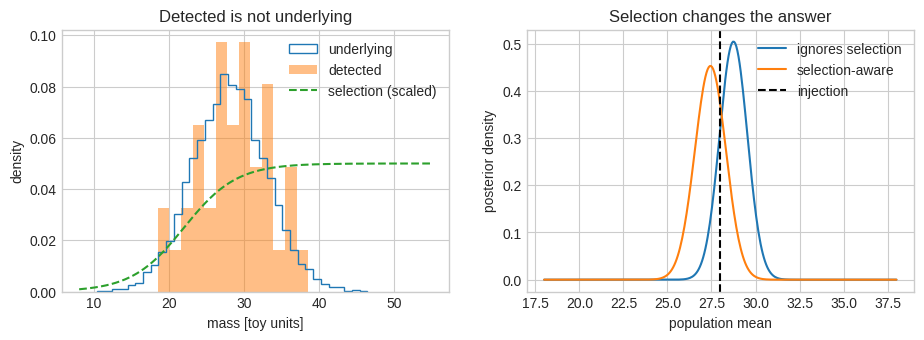
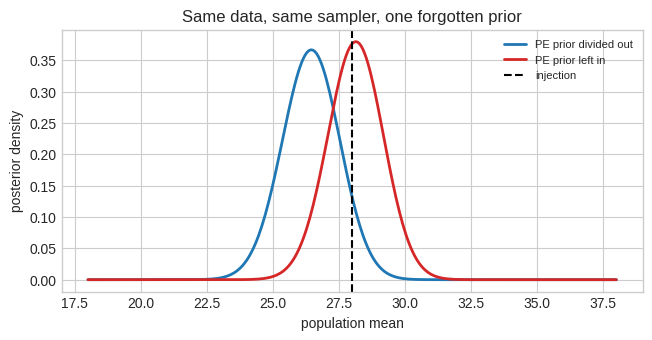

Recreate these plots in Python, in order.
# ---
# jupyter:
#   jupytext:
#     text_representation:
#       extension: .py
#       format_name: percent
#       format_version: '1.3'
#       jupytext_version: 1.19.5
#   kernelspec:
#     display_name: Python 3
#     language: python
#     name: python3
# ---

# %% [markdown]
# <!-- colab-badge-top -->
# [![Open In Colab](https://colab.research.google.com/assets/colab-badge.svg)](https://githubtocolab.com/nz-gravity/FQCP2026_GW_data_analysis/blob/main/notebooks/04_lvk_population_and_checks.ipynb)

# %% [markdown]
# # Part 2C: LVK populations and PE checks
#
# **FQCP 2026 · Bayesian parameter estimation for gravitational-wave sources**
#
# %% [markdown]
# ## Goal and route
#
# Turn event-level information into a population statement and see why the detected catalogue is not the underlying population.
#
# > **Live route**
# >
# > Run the selection-bias picture and complete its question. Stop at the end-of-live-route marker; posterior-sample reweighting is an extension.
#
#
# **Boundary:** The toy treats event masses as exactly measured. Production population inference reweights uncertain event posterior samples and estimates selection with injection campaigns.

# %%
import numpy as np
import matplotlib.pyplot as plt
from scipy.stats import norm

rng = np.random.default_rng(20260817)
plt.style.use("seaborn-v0_8-whitegrid")

# %% [markdown]
# ## 1. Start with the catalogue you detected
#
# Imagine an underlying population of binary masses. The detector does not see a
# random subset: louder, heavier systems are easier to detect. The observed
# catalogue can therefore have a different shape from the population that
# produced it.
#
# The next plot deliberately separates three objects:
#
# - the **underlying population** we would like to infer;
# - the **detected catalogue** selected from it;
# - the population mean inferred with and without correcting that selection.
#
# Predict first: if high-mass systems are easier to detect, should the detected
# catalogue look heavier or lighter than the underlying population?

# %%
from scipy.stats import norm

population_mean, population_width = 28.0, 5.0
all_masses = rng.normal(population_mean, population_width, 8000)
all_masses = all_masses[(all_masses > 8) & (all_masses < 55)]


def detection_probability(mass):
    return 1 / (1 + np.exp(-(mass - 22) / 3.5))


detected = all_masses[rng.random(all_masses.size) < detection_probability(all_masses)][
    :40
]
mean_grid = np.linspace(18, 38, 320)
integration_grid = np.linspace(8, 55, 900)
naive = []
corrected = []
for mean in mean_grid:
    event_term = norm.logpdf(detected, mean, population_width).sum()
    alpha = np.trapezoid(
        norm.pdf(integration_grid, mean, population_width)
        * detection_probability(integration_grid),
        integration_grid,
    )
    naive.append(event_term)
    corrected.append(event_term - len(detected) * np.log(alpha))


def normalise_population(logp):
    p = np.exp(logp - np.max(logp))
    return p / np.trapezoid(p, mean_grid)


fig, axes = plt.subplots(1, 2, figsize=(11, 3.4))
mass_axis = np.linspace(8, 55, 300)
axes[0].hist(all_masses, bins=35, density=True, histtype="step", label="underlying")
axes[0].hist(detected, bins=13, density=True, alpha=0.5, label="detected")
axes[0].plot(
    mass_axis, detection_probability(mass_axis) / 20, "--", label="selection (scaled)"
)
axes[0].set(
    xlabel="mass [toy units]", ylabel="density", title="Detected is not underlying"
)
axes[0].legend()
axes[1].plot(
    mean_grid, normalise_population(np.array(naive)), label="ignores selection"
)
axes[1].plot(
    mean_grid, normalise_population(np.array(corrected)), label="selection-aware"
)
axes[1].axvline(population_mean, color="k", ls="--", label="injection")
axes[1].set(
    xlabel="population mean",
    ylabel="posterior density",
    title="Selection changes the answer",
)
axes[1].legend()
plt.show()

# %%
print(f"Injected population mean: {population_mean:.2f}")
print(f"Detected-catalogue mean: {detected.mean():.2f}")
print(f"Naive MAP: {mean_grid[np.argmax(naive)]:.2f}")
print(f"Selection-aware MAP: {mean_grid[np.argmax(corrected)]:.2f}")

# %% [markdown]
# ### The selection correction in one equation
#
# If $\Lambda$ describes the population, the detected catalogue contributes
#
# $$
# p(\Lambda\mid\{d_i\},\mathrm{det})\propto p(\Lambda)
# \prod_i\frac{\int p(d_i\mid\theta)p(\theta\mid\Lambda)d\theta}
# {\alpha(\Lambda)}.
# $$
#
# $\alpha(\Lambda)$ is the fraction of that proposed population the search would
# detect. Dividing by it corrects the fact that the catalogue is selected rather
# than random. For the first pass, the plot is the main lesson; this equation is
# the bookkeeping that produces the corrected blue curve.

# %% [markdown]
# This compact example treats masses as exactly measured. Real population inference reweights uncertain event posteriors, estimates selection with injection campaigns, infers several hyperparameters and often the rate, and checks sensitivity to event-level priors and waveform systematics.

# %% [markdown]
# ### Question
#
# Measure how far each estimate sits from the injected population mean, and say
# which of the two answers the astrophysical question.
#
# 1. Compute the absolute error of the naive MAP and of the selection-aware MAP.
# 2. The naive estimate is not merely noisy, it is biased in a predictable
#    direction. Which direction, and why that one?
# 3. Both analyses are internally consistent and neither is a coding mistake.
#    What exactly is the naive posterior a correct answer *to*?

# %%
# Your code here. `mean_grid`, `naive`, `corrected`, and `population_mean` are
# all defined above.

# %% [markdown]
# <details>
# <summary>Hint</summary>
#
# The detected catalogue is not a random draw from the underlying population.
# Heavier systems are louder, so they enter the catalogue more often — compare
# `detected.mean()` with `population_mean` before you look at either posterior.
#
# </details>
#

# %% [markdown]
# > **End of the live route**
# >
# > Selection effects alone can move a population result even when every detected
# > event is measured perfectly. The extension below adds the next complication:
# > real events are posterior distributions rather than exact masses.

# %% [markdown]
# ## Extension: events are posteriors, not numbers
#
# Section 1 treated every mass as exactly measured so that selection bias stayed
# visible on its own. Real events arrive as **posterior samples**, and that
# changes the hierarchical likelihood: the single-event term becomes an average
# over that event's samples,
#
# $$
# \int p(d_i\mid\theta)\,p(\theta\mid\Lambda)\,d\theta
# \;\propto\;
# \frac{1}{S}\sum_{s=1}^{S}
# \frac{p(\theta_{is}\mid\Lambda)}{\pi_{\rm PE}(\theta_{is})}.
# $$
#
# The division by $\pi_{\rm PE}$ is easy to miss. Posterior samples were drawn
# under **the prior used by the event-level PE run**, not under a flat prior. If
# that prior is not divided out, its shape is counted again as population
# information.
#
# Selection remains a separate catalogue-level correction,
#
# $$
# \alpha(\Lambda)=\int p_{\rm det}(\theta)\,p(\theta\mid\Lambda)\,d\theta,
# $$
#
# and the catalogue likelihood contains $\alpha(\Lambda)^{-N}$. For the usual
# likelihood of already detected events, do **not** multiply each posterior
# sample by $p_{\rm det}(\theta)$ as well: that would count the detection process
# twice. The search injections used to estimate $\alpha$ must, however, represent
# the population and the complete search pipeline being analysed.
#
# Below, the PE runs used $\pi_{\rm PE}(m)\propto m^4$. A rising prior like this
# is an ordinary choice — priors flat in distance-cubed or in detector-frame
# mass do the same thing — and it is steep here so the effect is visible with
# only 40 events.

# %% [markdown]
# **Predict before running:** the PE prior rises with mass. If it is left
# in, should the inferred population mean come out too high or too low?

# %%
measurement_sigma = 3.0
n_event_samples = 400


def pe_prior(mass):
    return mass**4


# Each detected event is measured with finite precision, then analysed under
# pe_prior.  Importance resampling turns the measurement likelihood into
# posterior samples without needing a sampler here.
noisy_observation = detected + rng.normal(0, measurement_sigma, detected.size)
proposal = np.clip(
    rng.normal(noisy_observation[:, None], measurement_sigma, (detected.size, 4000)),
    8,
    55,
)
proposal_weights = pe_prior(proposal)
proposal_weights /= proposal_weights.sum(axis=1, keepdims=True)
event_samples = np.array(
    [
        rng.choice(row, size=n_event_samples, p=weight)
        for row, weight in zip(proposal, proposal_weights)
    ]
)
print("posterior samples per event:", event_samples.shape)


# %% fqcp_figure="population-pe-prior"
def hyper_posterior(divide_pe_prior, samples=None, grid=None):
    samples = event_samples if samples is None else samples
    grid = mean_grid if grid is None else grid
    values = []
    for mean in grid:
        population_density = norm.pdf(samples, mean, population_width)
        if divide_pe_prior:
            population_density = population_density / pe_prior(samples)
        alpha = np.trapezoid(
            norm.pdf(integration_grid, mean, population_width)
            * detection_probability(integration_grid),
            integration_grid,
        )
        values.append(
            np.log(population_density.mean(axis=1)).sum() - len(samples) * np.log(alpha)
        )
    return np.array(values)


correct = normalise_population(hyper_posterior(divide_pe_prior=True))
prior_contaminated = normalise_population(hyper_posterior(divide_pe_prior=False))

fig, ax = plt.subplots(figsize=(7.5, 3.4))
ax.plot(mean_grid, correct, color="C0", lw=2, label="PE prior divided out")
ax.plot(mean_grid, prior_contaminated, color="C3", lw=2, label="PE prior left in")
ax.axvline(population_mean, color="k", ls="--", label="injection")
ax.set(
    xlabel="population mean",
    ylabel="posterior density",
    title="Same data, same sampler, one forgotten prior",
)
ax.legend(fontsize=8)
plt.show()

correct_map = mean_grid[np.argmax(correct)]
contaminated_map = mean_grid[np.argmax(prior_contaminated)]
print(f"injected population mean : {population_mean:.2f}")
print(f"PE prior divided out     : {correct_map:.2f}")
print(f"PE prior left in         : {contaminated_map:.2f}")
print(f"shift                    : {contaminated_map - correct_map:+.2f}")

# %% [markdown]
# <details>
# <summary><i>Expected output &mdash; open this if your cell has not run yet</i></summary>
#
# <img src="https://raw.githubusercontent.com/nz-gravity/FQCP2026_GW_data_analysis/assets/expected/population-pe-prior.png" alt="expected output: population-pe-prior" style="max-width:100%">
#
# </details>

# %% [markdown]
# **Do not read the single-catalogue numbers as a verdict.** With 40
# events the statistical scatter on the population mean is of order one mass unit,
# so on any one realisation either curve can land closer to the injection by
# luck — including the wrong one. That is precisely why a bug like this survives
# code review.
#
# The way to see it is to repeat the experiment. The scatter averages away; a
# systematic error does not.

# %%
coarse_grid = np.linspace(18, 38, 80)
shifts, correct_errors = [], []
for trial in range(20):
    trial_rng = np.random.default_rng(500 + trial)
    trial_detected = all_masses[
        trial_rng.random(all_masses.size) < detection_probability(all_masses)
    ][:40]
    trial_observed = trial_detected + trial_rng.normal(
        0, measurement_sigma, trial_detected.size
    )
    trial_proposal = np.clip(
        trial_rng.normal(
            trial_observed[:, None], measurement_sigma, (trial_detected.size, 4000)
        ),
        8,
        55,
    )
    trial_weights = pe_prior(trial_proposal)
    trial_weights /= trial_weights.sum(axis=1, keepdims=True)
    trial_samples = np.array(
        [
            trial_rng.choice(row, size=n_event_samples, p=weight)
            for row, weight in zip(trial_proposal, trial_weights)
        ]
    )
    good = coarse_grid[np.argmax(hyper_posterior(True, trial_samples, coarse_grid))]
    bad = coarse_grid[np.argmax(hyper_posterior(False, trial_samples, coarse_grid))]
    shifts.append(bad - good)
    correct_errors.append(good - population_mean)

shifts = np.array(shifts)
correct_errors = np.array(correct_errors)
print(
    f"correct analysis, error over 20 catalogues : "
    f"{correct_errors.mean():+.2f} +/- {correct_errors.std():.2f}"
)
print(
    f"shift from the forgotten prior             : "
    f"{shifts.mean():+.2f} +/- {shifts.std():.2f}"
)
print(f"shifts with the same sign                  : " f"{(shifts > 0).sum()}/20")
assert (shifts > 0).sum() >= 18, "the forgotten prior should bias one way"
print("check passed: the error is systematic, not scatter")

# %% [markdown]
# The correct analysis scatters around the injection, with a residual offset
# well inside its own spread — that is what 40 events buys you. The forgotten
# prior shifts the answer the *same way every time* —
# that is the signature of a systematic, and it is why repeated simulation, not a
# single convincing-looking run, is what validates a population pipeline.
#
# Nothing about the sampler was wrong here. No convergence diagnostic would flag
# it, and the contaminated posterior looks perfectly healthy on its own. This is
# the characteristic failure of hierarchical inference: **the bug lives in the
# bookkeeping between stages, not inside either stage.**

# %% [markdown]
# ## Checklist: what to verify before a population claim
#
# Each item below has bitten a real analysis.
#
# | Check | What it catches |
# | --- | --- |
# | sampler convergence and $N_{\rm eff}$ at **event** level | a hyper-posterior built on unconverged event runs |
# | posterior samples pressing against prior boundaries | an event whose prior, not data, set its width |
# | posterior-predictive and residual checks per event | waveform or noise mismodelling entering the population |
# | **dividing out the event-level sampling prior** | the bias demonstrated above |
# | enough samples per event that the Monte Carlo sum is stable | a hyper-likelihood dominated by a handful of samples |
# | injections that match the analysed population **and** pipeline | a selection function $\alpha(\Lambda)$ that describes a different search |
# | repeating under alternative waveform, calibration, and population models | a result that is really a statement about one model choice |
#
# The last one is the difference between "the data prefer this population" and
# "this population model, fitted to these data, prefers these hyperparameters".

# %% [markdown]
# ## Read or try next
#
# - [Thrane & Talbot (2019)](https://arxiv.org/abs/1809.02293) derives
#   hierarchical likelihoods and selection effects from the event-level likelihood.
# - The [GWTC-3 population analysis](https://arxiv.org/abs/2111.03634) is a
#   concrete example of mass, spin, redshift, rate, and model-systematics inference.
# - [GWPopulation](https://colmtalbot.github.io/gwpopulation/) provides the
#   maintained model and hyper-likelihood machinery. Before using it, be able to
#   point to the event-prior division and selection factor in this notebook.

# %% [markdown]
# <!-- colab-badge-next -->
# Next: [![Open In Colab](https://colab.research.google.com/assets/colab-badge.svg)](https://githubtocolab.com/nz-gravity/FQCP2026_GW_data_analysis/blob/main/notebooks/09_lvk_blind_data_challenge.ipynb)
